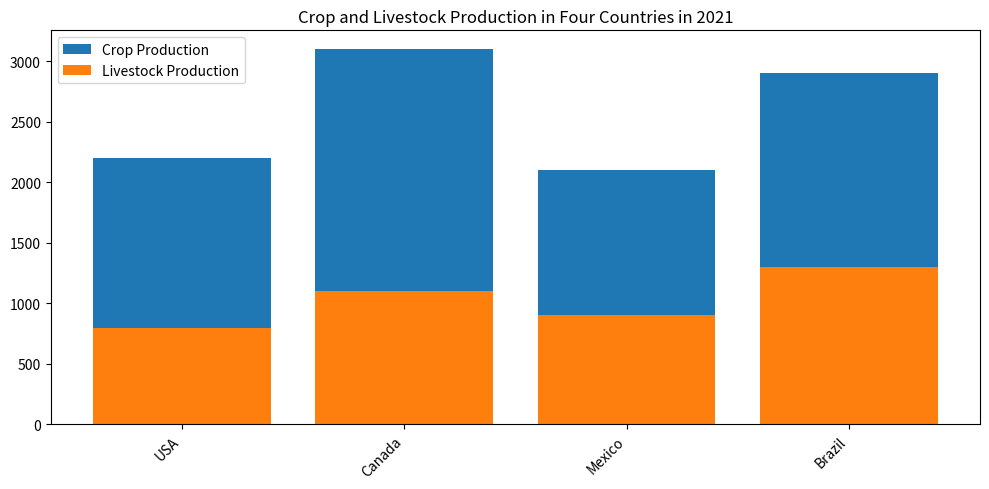

Source code (Python): (Note: this script raises an exception after producing the figure.)

import matplotlib.pyplot as plt 
import numpy as np

# define data
countries = ['USA','Canada','Mexico','Brazil']
crop_production = [1400, 2000, 1200, 1600]
livestock_production = [800, 1100, 900, 1300]

# plot bar chart
fig = plt.figure(figsize=(10, 5)) 
ax = fig.add_subplot()
ax.bar(countries, crop_production, label='Crop Production', bottom=livestock_production)
ax.bar(countries, livestock_production, label='Livestock Production')

# set title
ax.set_title('Crop and Livestock Production in Four Countries in 2021')

# set xticks
ax.set_xticks(np.arange(len(countries)))
ax.set_xticklabels(countries, rotation=45, ha='right')

# set legend
ax.legend()

# adjust the layout
plt.tight_layout()

# save image
plt.savefig('bar chart/png/285.png')

# clear image state
plt.clf()
